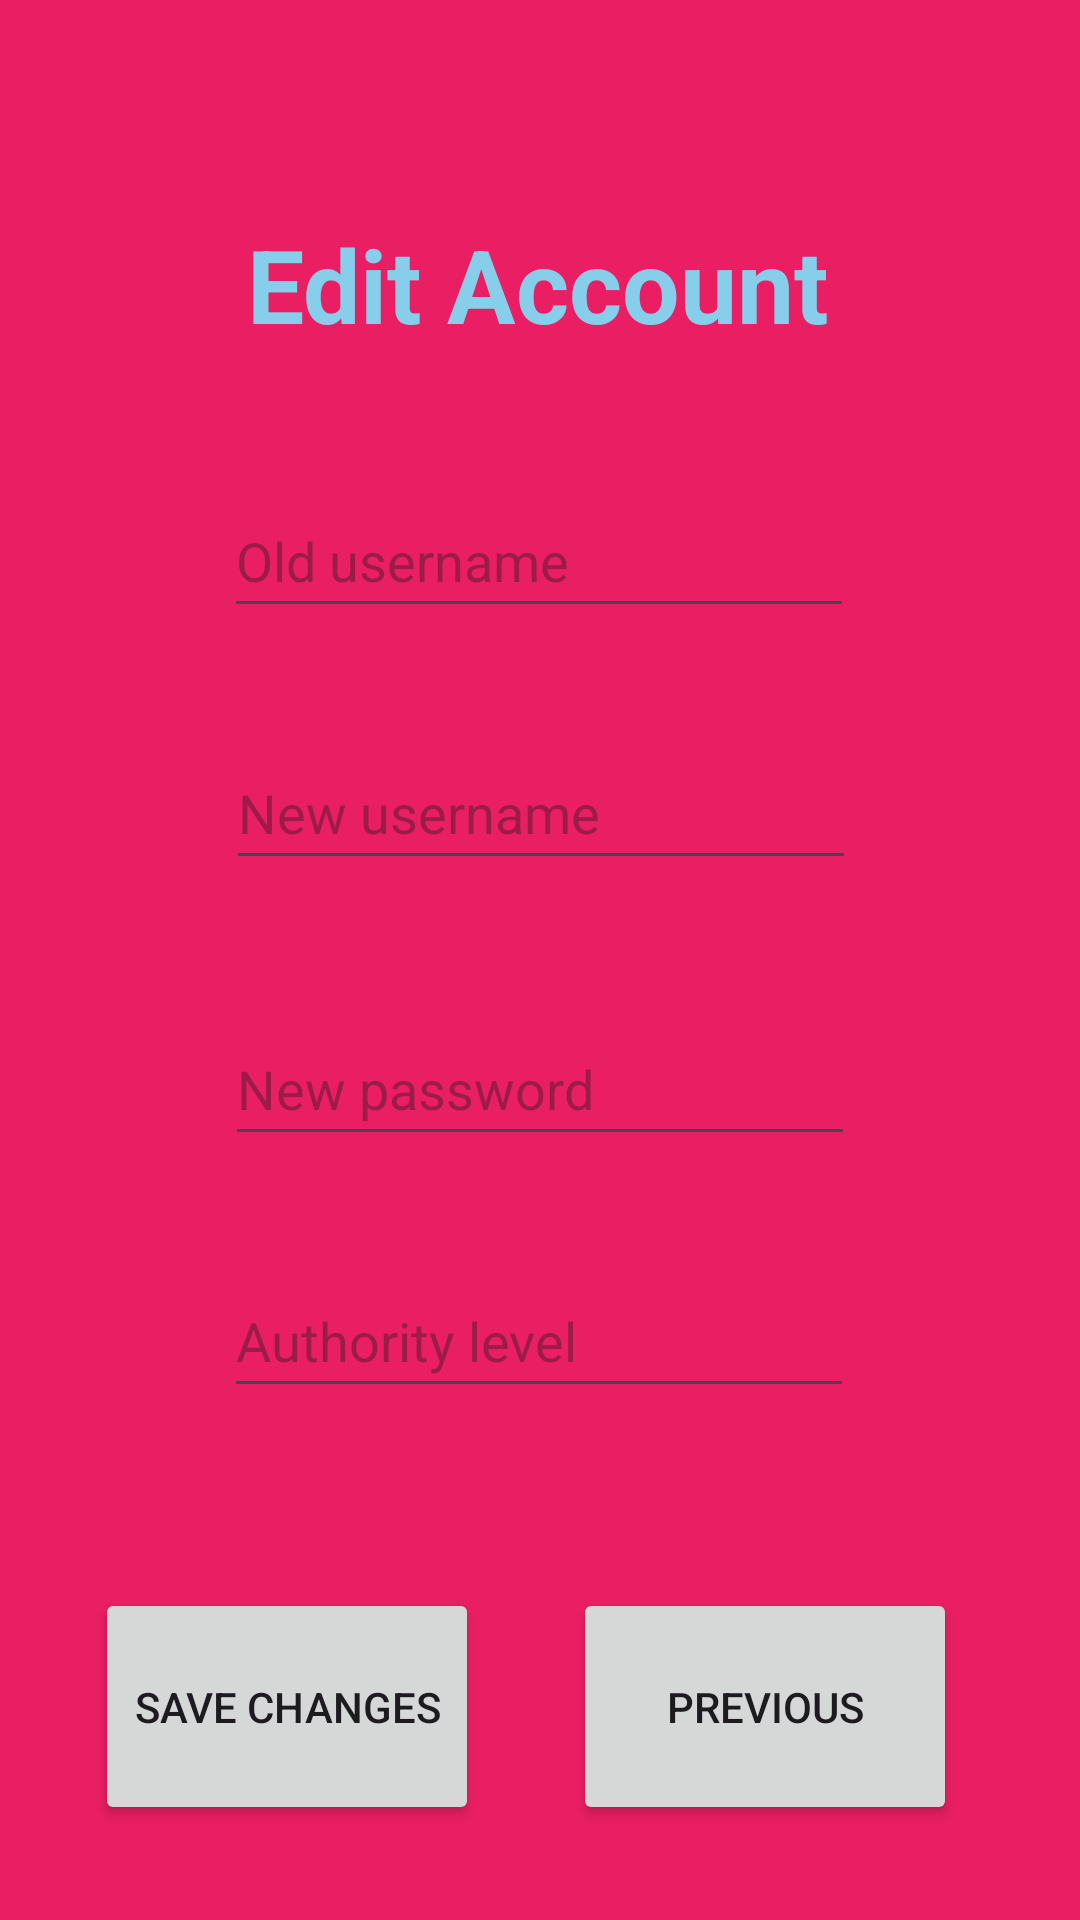

Write the Android layout XML for this screen, with the resource values it uses.
<!-- AndroidManifest.xml: application theme Theme.SecureChatApplication -->
<!-- res/layout/fragment_edit_account.xml -->
<?xml version="1.0" encoding="utf-8"?>
<androidx.core.widget.NestedScrollView xmlns:android="http://schemas.android.com/apk/res/android"
    xmlns:app="http://schemas.android.com/apk/res-auto"
    xmlns:tools="http://schemas.android.com/tools"
    android:layout_width="match_parent"
    android:layout_height="match_parent"
    android:background="#E91E63"
    tools:context=".EditAccountFragment">
    <androidx.constraintlayout.widget.ConstraintLayout
        android:layout_width="match_parent"
        android:layout_height="match_parent"
        android:paddingBottom="16dp">


        <TextView
            android:id="@+id/textView_EditAccount"
            android:layout_width="wrap_content"
            android:layout_height="wrap_content"
            android:layout_marginTop="72dp"
            android:text="@string/edit_account_title"
            android:textAlignment="center"
            android:textColor="@color/sky_blue"
            android:textSize="34sp"
            android:textStyle="bold"
            app:layout_constraintEnd_toEndOf="parent"
            app:layout_constraintHorizontal_bias="0.496"
            app:layout_constraintStart_toStartOf="parent"
            app:layout_constraintTop_toTopOf="parent" />

        <EditText
            android:id="@+id/editTextCurrentAccountEmail"
            android:layout_width="wrap_content"
            android:layout_height="wrap_content"
            android:layout_marginTop="44dp"
            android:autofillHints="New username"
            android:ems="10"
            android:hint="@string/old_username"
            android:inputType="textEmailAddress"
            android:minHeight="48dp"
            app:layout_constraintEnd_toEndOf="parent"
            app:layout_constraintHorizontal_bias="0.497"
            app:layout_constraintStart_toStartOf="parent"
            app:layout_constraintTop_toBottomOf="@+id/textView_EditAccount" />

        <EditText
            android:id="@+id/editTextEditAccountEmail"
            android:layout_width="wrap_content"
            android:layout_height="wrap_content"
            android:layout_marginTop="128dp"
            android:autofillHints="New username"
            android:ems="10"
            android:hint="@string/new_username"
            android:inputType="textEmailAddress"
            android:minHeight="48dp"
            app:layout_constraintEnd_toEndOf="parent"
            app:layout_constraintHorizontal_bias="0.502"
            app:layout_constraintStart_toStartOf="parent"
            app:layout_constraintTop_toBottomOf="@+id/textView_EditAccount" />

        <EditText
            android:id="@+id/editTextEditAccountPass"
            android:layout_width="wrap_content"
            android:layout_height="wrap_content"
            android:layout_marginTop="44dp"
            android:ems="10"
            android:minHeight="48dp"
            android:inputType="textPassword"
            app:layout_constraintEnd_toEndOf="parent"
            app:layout_constraintStart_toStartOf="parent"
            app:layout_constraintTop_toBottomOf="@+id/editTextEditAccountEmail"
            android:autofillHints="New password"
            android:hint="@string/new_password"/>

        <EditText
            android:id="@+id/editTextEditSetAuthority"
            android:layout_width="wrap_content"
            android:layout_height="wrap_content"
            android:layout_marginTop="36dp"
            android:ems="10"
            android:minHeight="48dp"
            android:hint="@string/authority_level"
            android:importantForAutofill="no"
            android:inputType="text"
            app:layout_constraintEnd_toEndOf="parent"
            app:layout_constraintHorizontal_bias="0.497"
            app:layout_constraintStart_toStartOf="parent"
            app:layout_constraintTop_toBottomOf="@+id/editTextEditAccountPass"
            app:layout_constraintBottom_toTopOf="@+id/EditConfirmButton"/>

        <Button
            android:id="@+id/EditConfirmButton"
            android:layout_width="128dp"
            android:layout_height="79dp"
            android:layout_marginTop="60dp"
            android:text="@string/save_changes"
            app:layout_constraintBottom_toBottomOf="parent"
            app:layout_constraintEnd_toStartOf="@+id/CreateAccountPreviousButton"
            app:layout_constraintStart_toStartOf="parent"
            app:layout_constraintTop_toBottomOf="@+id/editTextEditSetAuthority" />

        <Button
            android:id="@+id/CreateAccountPreviousButton"
            android:layout_width="128dp"
            android:layout_height="79dp"
            android:layout_marginTop="40dp"
            android:text="@string/EditAccountPrevious"
            app:layout_constraintBottom_toBottomOf="parent"
            app:layout_constraintEnd_toEndOf="parent"
            app:layout_constraintHorizontal_bias="0.823"
            app:layout_constraintStart_toStartOf="parent"
            app:layout_constraintTop_toBottomOf="@+id/editTextEditSetAuthority"
            app:layout_constraintVertical_bias="1.0" />


    </androidx.constraintlayout.widget.ConstraintLayout>

</androidx.core.widget.NestedScrollView>
<!-- resources referenced by this layout -->
<resources>
  <color name="sky_blue">#87CEEB</color>
  <string name="EditAccountPrevious">Previous</string>
  <string name="authority_level">Authority level</string>
  <string name="edit_account_title">Edit Account</string>
  <string name="new_password">New password</string>
  <string name="new_username">New username</string>
  <string name="old_username">Old username</string>
  <string name="save_changes">Save Changes</string>
  <style name="Theme.SecureChatApplication" parent="Base.Theme.SecureChatApplication" />
  <style name="Base.Theme.SecureChatApplication" parent="Theme.Material3.DayNight.NoActionBar">
          
          
      </style>
</resources>
